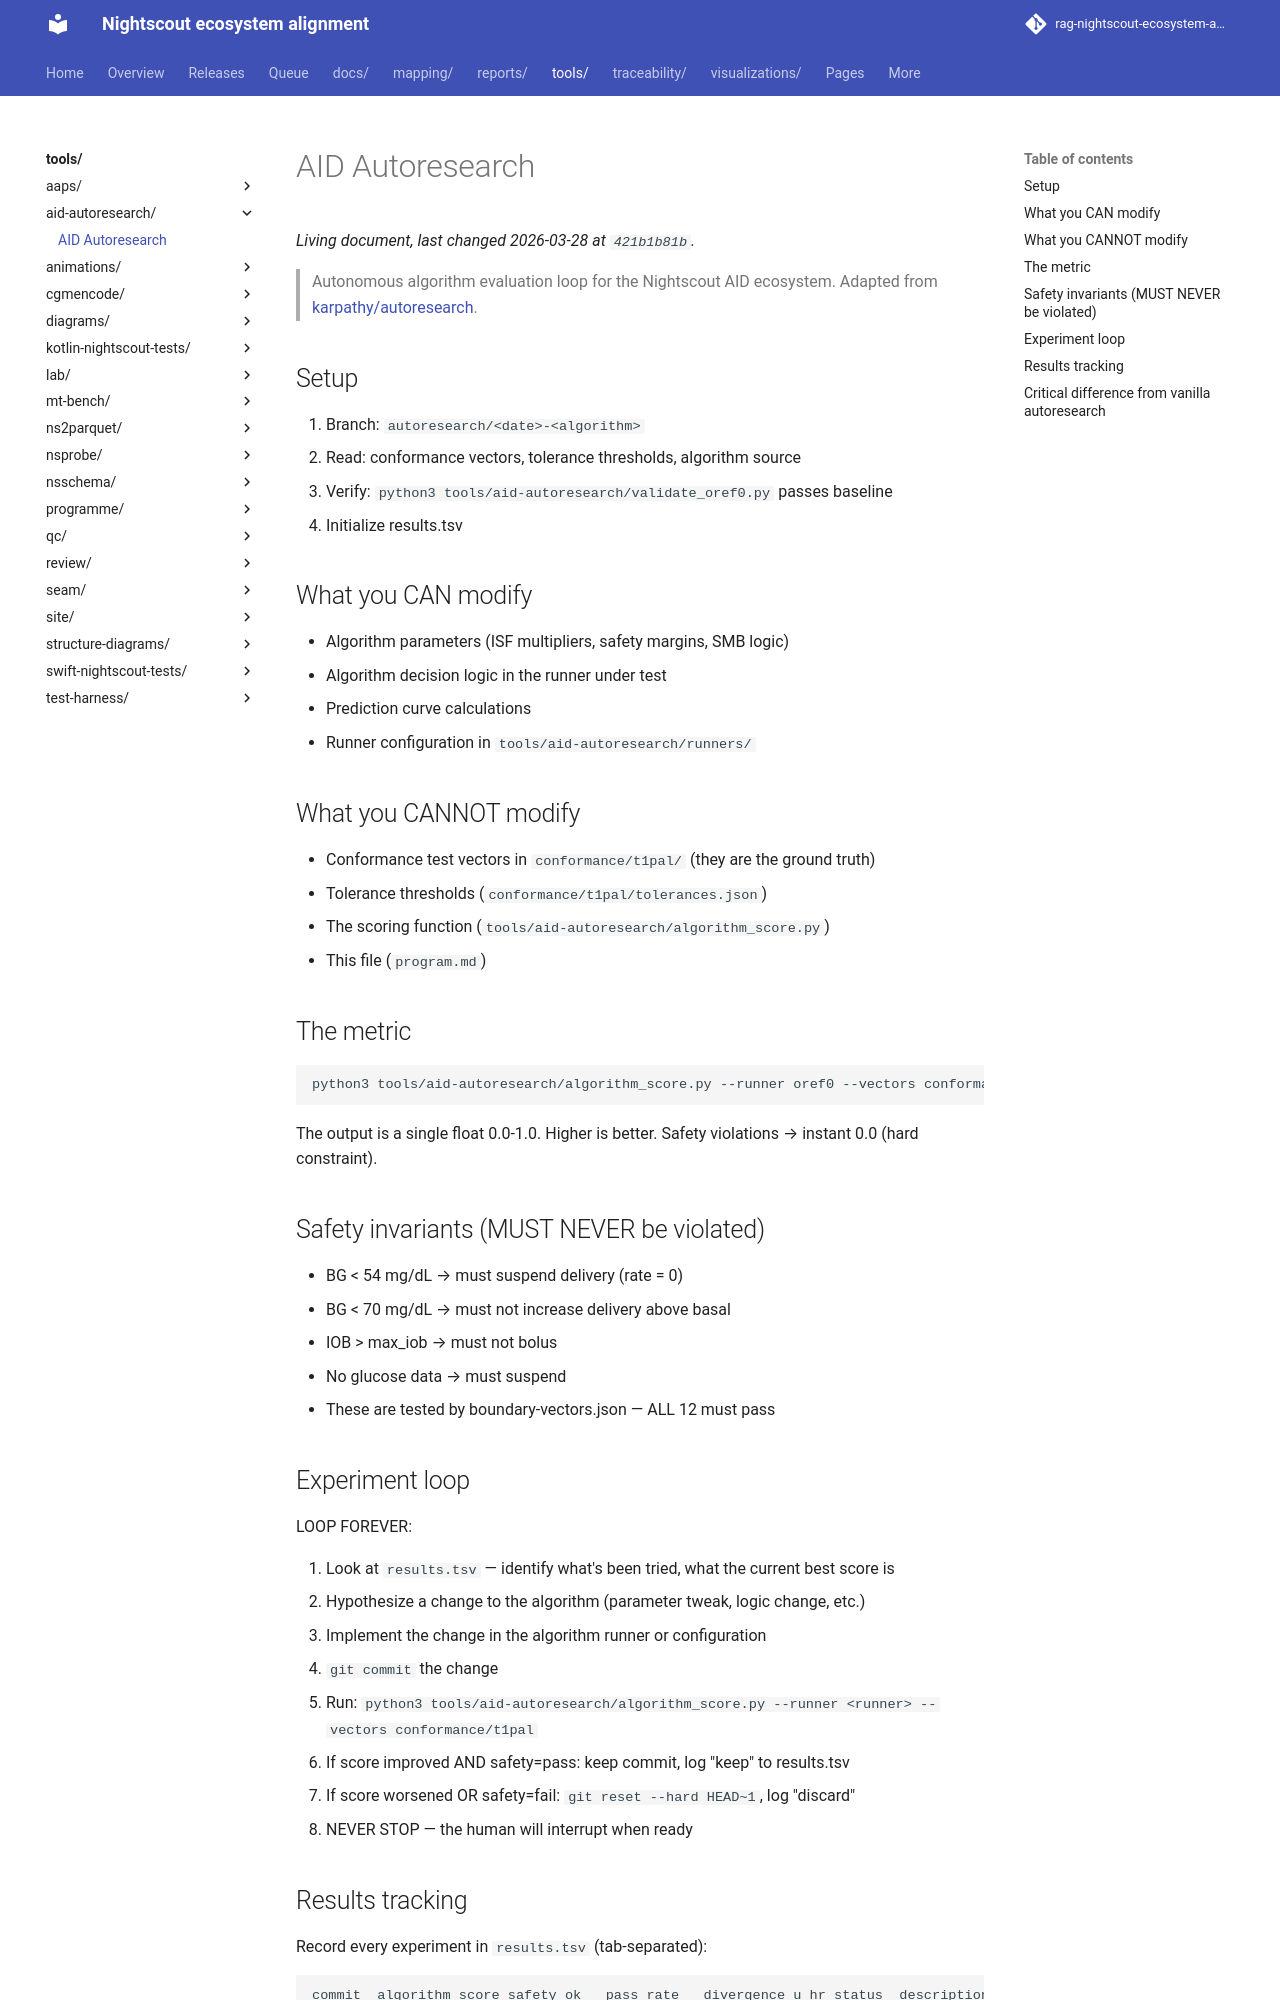

repository: bewest/rag-nightscout-ecosystem-alignment · page: tools/aid-autoresearch/program.html · generator: mkdocs

# AID Autoresearch

> Autonomous algorithm evaluation loop for the Nightscout AID ecosystem.
> Adapted from [karpathy/autoresearch](https://github.com/karpathy/autoresearch).

## Setup

1. Branch: `autoresearch/<date>-<algorithm>`
2. Read: conformance vectors, tolerance thresholds, algorithm source
3. Verify: `python3 tools/aid-autoresearch/validate_oref0.py` passes baseline
4. Initialize results.tsv

## What you CAN modify

- Algorithm parameters (ISF multipliers, safety margins, SMB logic)
- Algorithm decision logic in the runner under test
- Prediction curve calculations
- Runner configuration in `tools/aid-autoresearch/runners/`

## What you CANNOT modify

- Conformance test vectors in `conformance/t1pal/` (they are the ground truth)
- Tolerance thresholds (`conformance/t1pal/tolerances.json`)
- The scoring function (`tools/aid-autoresearch/algorithm_score.py`)
- This file (`program.md`)

## The metric

```bash
python3 tools/aid-autoresearch/algorithm_score.py --runner oref0 --vectors conformance/t1pal
```

The output is a single float 0.0-1.0. Higher is better.
Safety violations → instant 0.0 (hard constraint).

## Safety invariants (MUST NEVER be violated)

- BG < 54 mg/dL → must suspend delivery (rate = 0)
- BG < 70 mg/dL → must not increase delivery above basal
- IOB > max_iob → must not bolus
- No glucose data → must suspend
- These are tested by boundary-vectors.json — ALL 12 must pass

## Experiment loop

LOOP FOREVER:

1. Look at `results.tsv` — identify what's been tried, what the current best score is
2. Hypothesize a change to the algorithm (parameter tweak, logic change, etc.)
3. Implement the change in the algorithm runner or configuration
4. `git commit` the change
5. Run: `python3 tools/aid-autoresearch/algorithm_score.py --runner <runner> --vectors conformance/t1pal`
6. If score improved AND safety=pass: keep commit, log "keep" to results.tsv
7. If score worsened OR safety=fail: `git reset --hard HEAD~1`, log "discard"
8. NEVER STOP — the human will interrupt when ready
